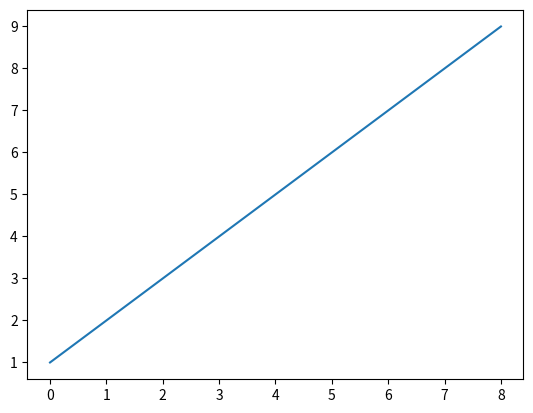

The script that saved this image:
### Write your code here


import datetime
import numpy as np
import math
import matplotlib.pyplot as plt

## math

a = 1; b = 2; 
s1 = a + b
a = np.arange(1,5)
s2 = np.sum(a)

## plot
a = np.arange(1,10)
plt.plot(a)

datetime.datetime.now().strftime('%Y-%m-%d')